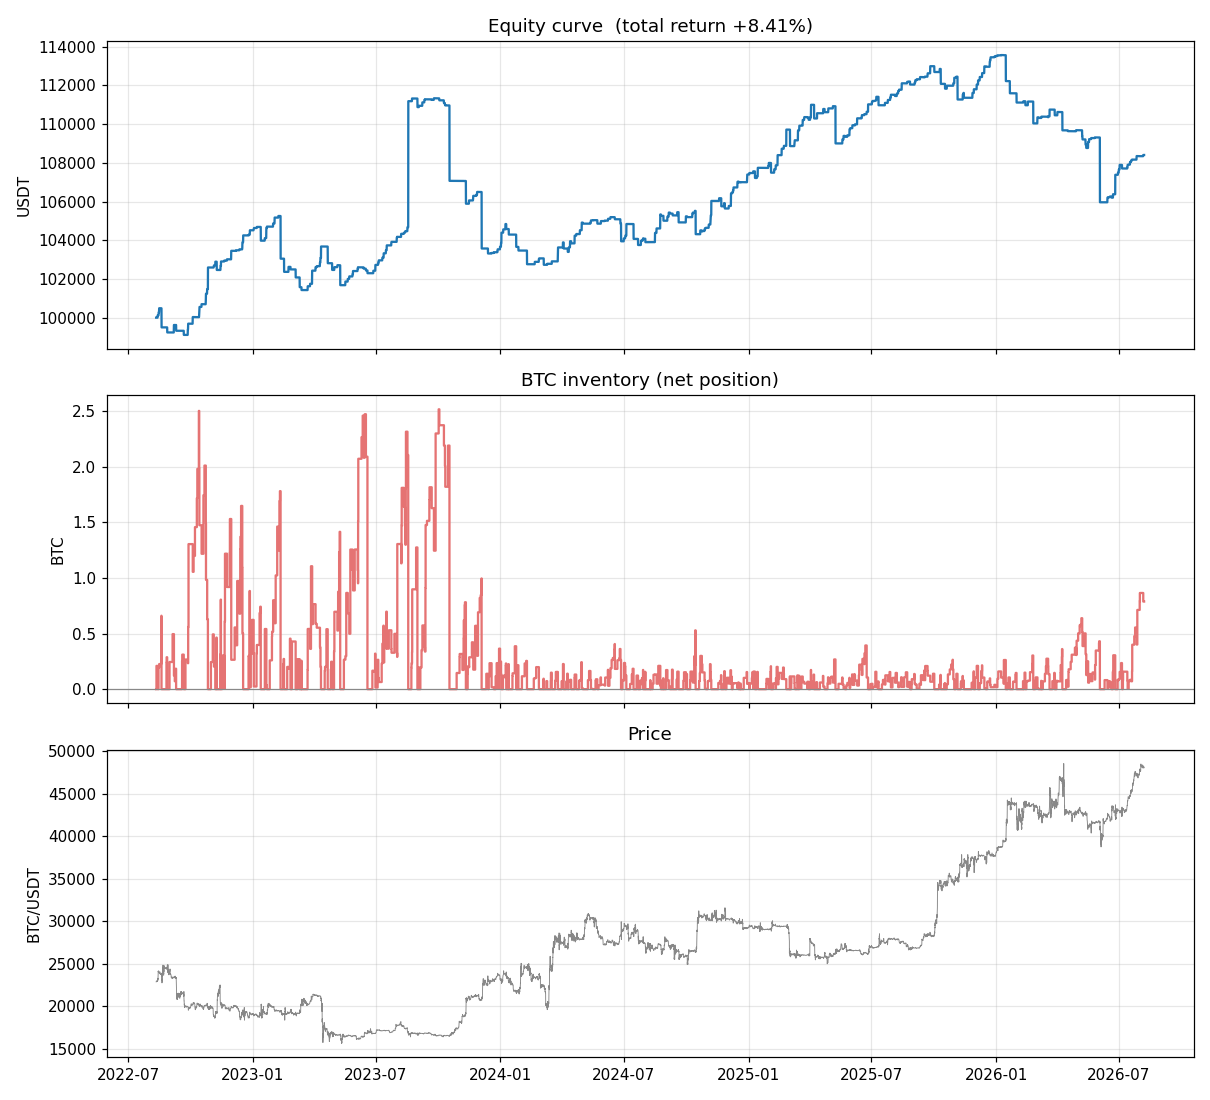

Source data for this figure (header and first rows):
ts_ns, equity
1660215600000000000, 100000
1660237200000000000, 100000
1660258800000000000, 99999
1660280400000000000, 99999
1660302000000000000, 99999
1660323600000000000, 99999
1660345200000000000, 99999
1660366800000000000, 99999
1660388400000000000, 99999
1660395600000000000, 99999
1660399200000000000, 100121
1660402800000000000, 100121
1660406400000000000, 100121
1660410000000000000, 100121
1660413600000000000, 100121
1660417200000000000, 100121
1660420800000000000, 100121
1660424400000000000, 100121
1660428000000000000, 100121
1660431600000000000, 100121
1660435200000000000, 100121
1660438800000000000, 100121
1660442400000000000, 100121
1660446000000000000, 100121
1660449600000000000, 100121
1660453200000000000, 100121
1660456800000000000, 100121
1660460400000000000, 100121
1660464000000000000, 100121
1660467600000000000, 100121
1660471200000000000, 100121
1660474800000000000, 100121
1660478400000000000, 100121
1660482000000000000, 100121
1660485600000000000, 100121
1660496400000000000, 100121
1660518000000000000, 100120
1660539600000000000, 100272
1660561200000000000, 100272
1660582800000000000, 100272
1660604400000000000, 100487
1660626000000000000, 100487
1660647600000000000, 100487
1660669200000000000, 100487
1660690800000000000, 100487
1660712400000000000, 100487
1660734000000000000, 100487
1660755600000000000, 100487
1660777200000000000, 100487
1660798800000000000, 100487
1660820400000000000, 100487
1660842000000000000, 100487
1660863600000000000, 100486
1660885200000000000, 100485
1660896000000000000, 100485
1660899600000000000, 99499
1660903200000000000, 99499
1660906800000000000, 99499
1660910400000000000, 99499
1660914000000000000, 99499
... 13,234 more rows
